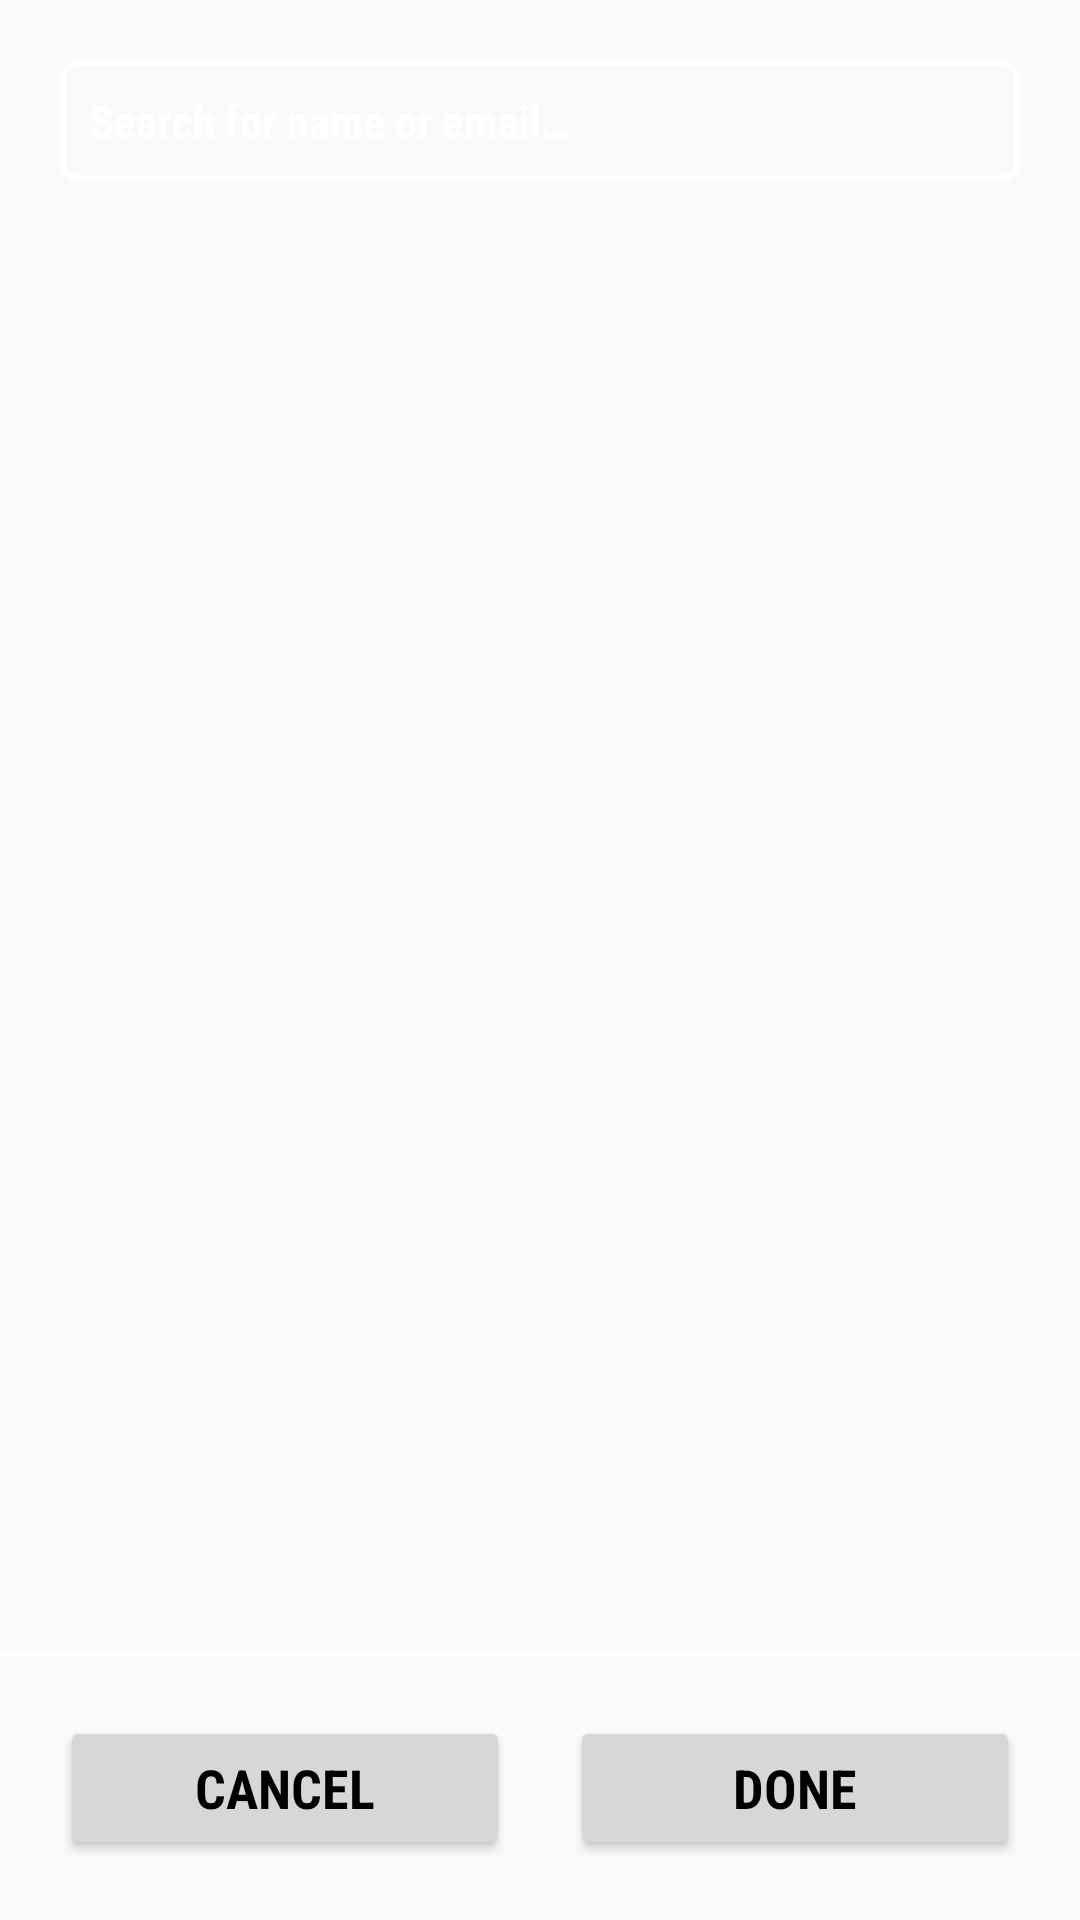

This screen was rendered from an Android layout file. Write that file and the resources it references.
<!-- AndroidManifest.xml: application theme AppTheme -->
<!-- res/layout/dialog_search_list_user.xml -->
<?xml version="1.0" encoding="utf-8"?>
<LinearLayout
    android:orientation="vertical"
    android:background="@color/color_2"
    xmlns:android="http://schemas.android.com/apk/res/android" android:layout_width="match_parent"
    android:layout_height="match_parent">

    <EditText
        android:id="@+id/edtSearch"
        android:layout_width="match_parent"
        android:layout_height="wrap_content"
        android:layout_margin="@dimen/margin_20"
        android:background="@drawable/bg_btn_register"
        android:fontFamily="sans-serif-condensed"
        android:hint="@string/search_for_name_or_email"
        android:imeOptions="actionSearch"
        android:inputType="text"
        android:padding="@dimen/margin_10"
        android:textColor="@color/white"
        android:textColorHint="@color/color_3"
        android:textSize="@dimen/text_15"
        android:textStyle="bold" />

    <androidx.recyclerview.widget.RecyclerView
        android:id="@+id/rcvSelectMember"
        android:layout_width="match_parent"
        android:layout_height="0dp"
        android:layout_weight="1" />

    <View
        android:layout_width="match_parent"
        android:layout_height="1dp"
        android:background="@color/white" />

    <LinearLayout
        android:layout_width="match_parent"
        android:layout_height="wrap_content">

        <Button
            android:id="@+id/btnCancel"
            android:layout_width="0dp"
            android:layout_weight="1"
            android:layout_height="wrap_content"
            android:layout_marginStart="@dimen/margin_20"
            android:layout_marginVertical="@dimen/margin_20"
            android:layout_marginEnd="@dimen/margin_10"
            android:fontFamily="sans-serif-condensed"
            android:padding="@dimen/margin_10"
            android:text="@string/cancel"
            android:textColor="@color/black"
            android:textSize="@dimen/text_18"
            android:textStyle="bold" />

        <Button
            android:id="@+id/btnDone"
            android:layout_width="0dp"
            android:layout_weight="1"
            android:layout_height="wrap_content"
            android:layout_marginStart="@dimen/margin_10"
            android:layout_marginVertical="@dimen/margin_20"
            android:layout_marginEnd="@dimen/margin_20"
            android:fontFamily="sans-serif-condensed"
            android:padding="@dimen/margin_10"
            android:text="@string/done"
            android:textColor="@color/black"
            android:textSize="@dimen/text_18"
            android:textStyle="bold" /></LinearLayout>
</LinearLayout>
<!-- resources referenced by this layout -->
<resources>
  <color name="black">#000000</color>
  <color name="white">#FFFFFF</color>
  <dimen name="margin_10">10dp</dimen>
  <dimen name="margin_20">20dp</dimen>
  <dimen name="text_15">15sp</dimen>
  <dimen name="text_18">18sp</dimen>
  <!-- drawable bg_btn_register (drawable) -->
  <?xml version="1.0" encoding="utf-8"?>
  <shape xmlns:android="http://schemas.android.com/apk/res/android">
      <stroke
          android:width="2dp"
          android:color="@color/white" />
      <corners android:radius="@dimen/margin_5" />
  </shape>
  <string name="cancel">Cancel</string>
  <string name="done">Done</string>
  <string name="search_for_name_or_email">Search for name or email…</string>
  <style name="AppTheme" parent="Theme.AppCompat.Light.NoActionBar">
          
          <item name="colorPrimary">@color/colorPrimary</item>
          <item name="colorPrimaryDark">@color/colorPrimary</item>
          <item name="colorAccent">@color/colorPrimary</item>
          <item name="android:textCursorDrawable">@drawable/edt_cursor</item>
      </style>
  <dimen name="margin_5">5dp</dimen>
  <color name="colorPrimary">#3E3E3E</color>
  <!-- drawable edt_cursor (drawable) -->
  <?xml version="1.0" encoding="utf-8"?>
  <shape xmlns:android="http://schemas.android.com/apk/res/android" >
      <size android:width="2dp" />
      <solid android:color="@color/colorBlack"  />
  </shape>
  <color name="colorBlack">#FFFFFF</color>
</resources>
